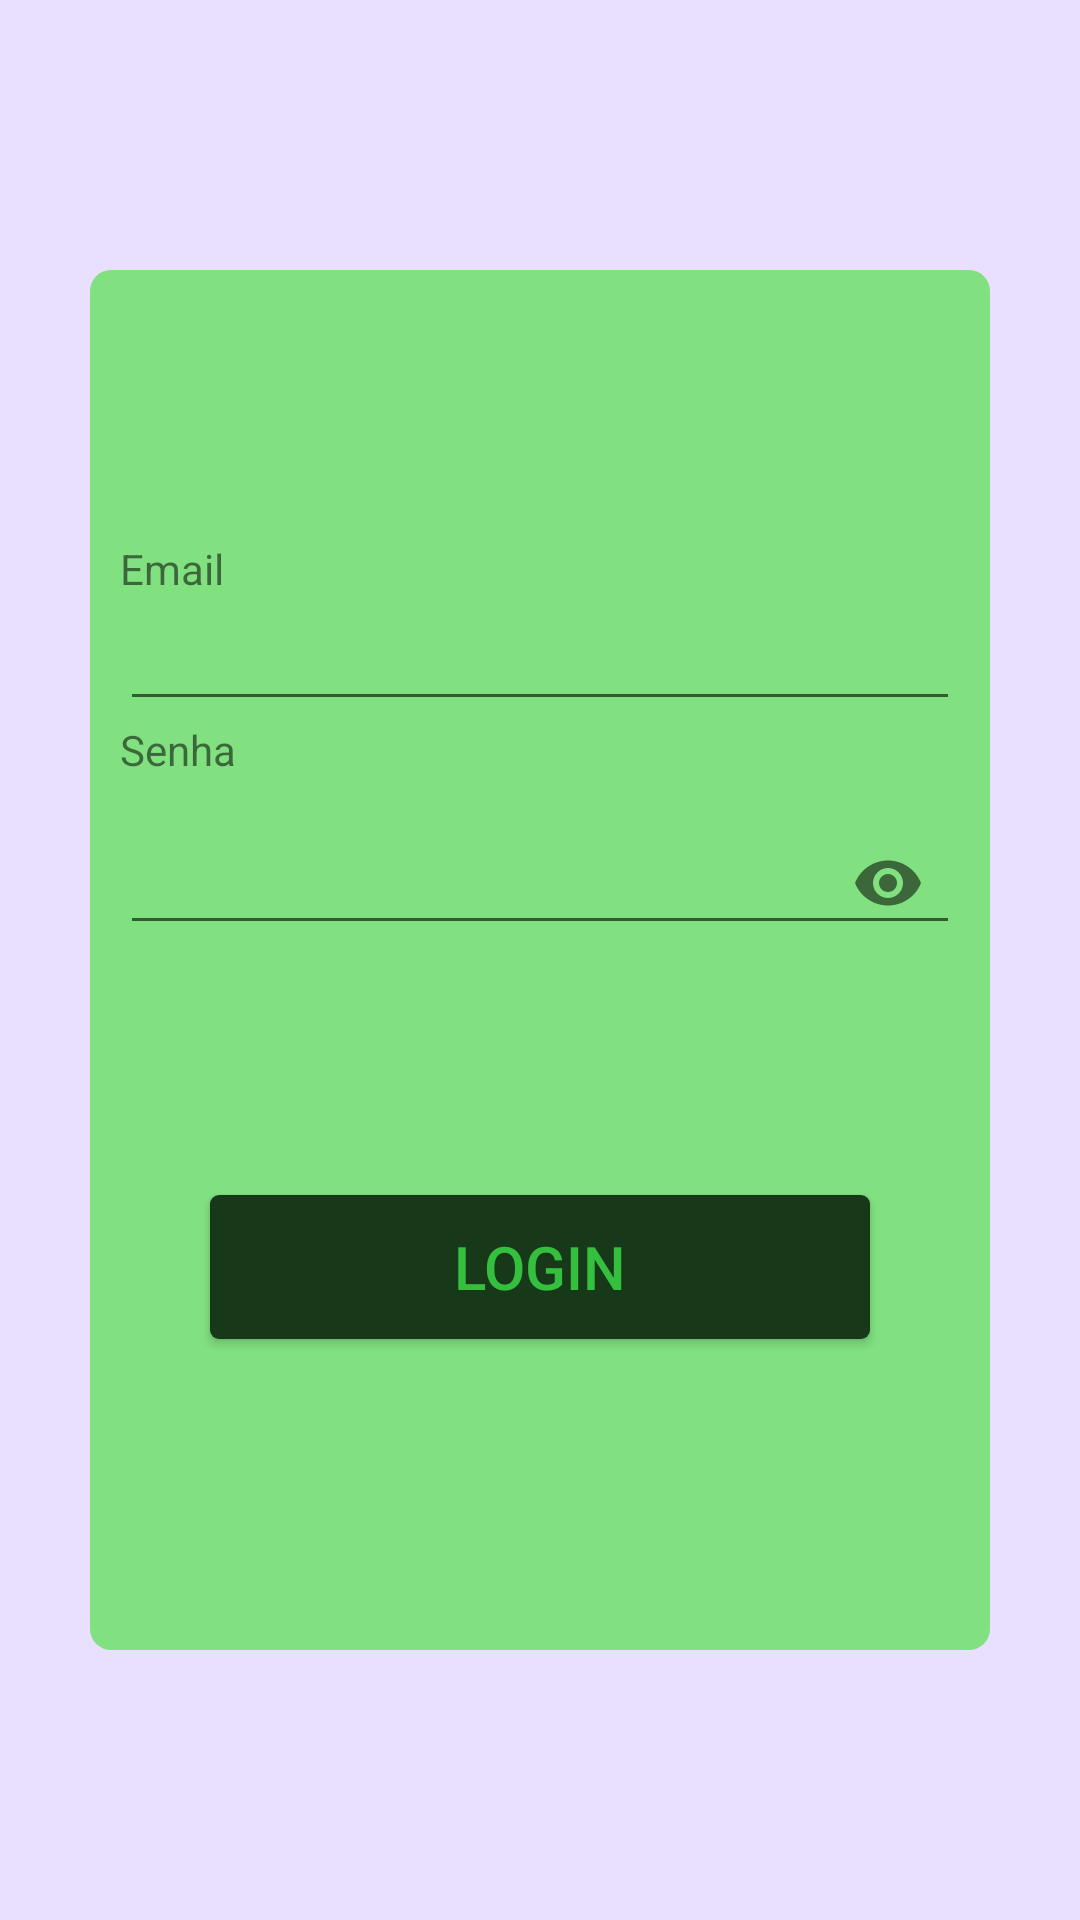

Write the Android layout XML for this screen, with the resource values it uses.
<!-- AndroidManifest.xml: application theme AppTheme -->
<!-- res/layout/activity_login.xml -->
<?xml version="1.0" encoding="utf-8"?>
<RelativeLayout  xmlns:android="http://schemas.android.com/apk/res/android"
    xmlns:app="http://schemas.android.com/apk/res-auto"
    xmlns:tools="http://schemas.android.com/tools"
    android:layout_width="match_parent"
    android:layout_height="match_parent"
    android:background="@color/loginBlue"
    tools:context=".tela.LoginActivity">


    <LinearLayout
        android:layout_width="match_parent"
        android:layout_height="match_parent"
        android:layout_centerHorizontal="true"
        android:layout_centerVertical="true"
        android:layout_marginBottom="100dp"
        android:layout_marginLeft="30dp"
        android:layout_marginRight="30dp"
        android:layout_marginTop="80dp"
        android:background="@drawable/customborder"
        android:orientation="vertical">

        <TextView
            android:layout_width="match_parent"
            android:layout_height="wrap_content"
            android:layout_marginTop="80dp"
            android:text="@string/activity_login_nome" />

        <EditText
            android:id="@+id/activity_login_edit_nome"
            android:layout_width="match_parent"
            android:layout_height="wrap_content"
            android:drawableLeft="@drawable/identity_black"
            android:inputType="textEmailAddress"
            android:shadowColor="@color/loginBlue" />

        <TextView
            android:layout_width="match_parent"
            android:layout_height="wrap_content"
            android:text="@string/activity_login_senha" />
        
        <android.support.design.widget.TextInputLayout
            android:id="@+id/etPasswordLayout"
            android:layout_width="match_parent"
            android:layout_height="wrap_content"
            app:passwordToggleEnabled="true">

            <android.support.design.widget.TextInputEditText
                android:id="@+id/activity_login_edit_senha"
                android:layout_width="match_parent"
                android:layout_height="wrap_content"
                android:inputType="textPassword"
                android:drawableStart="@drawable/outline_black"
                android:shadowColor="@color/loginBlue"
                />
        </android.support.design.widget.TextInputLayout>

        <Button
            android:id="@+id/activity_login_button_login"
            android:layout_width="match_parent"
            android:layout_height="wrap_content"
            android:layout_marginLeft="30dp"
            android:layout_marginRight="30dp"
            android:layout_marginTop="80dp"
            android:background="@drawable/customborderbuttonlogin"
            android:text="@string/activity_login_login"
            android:textColor="@color/buttonTextLogin"
            android:textSize="@dimen/sizeTextButtonSave" />

    </LinearLayout>

</RelativeLayout>
<!-- resources referenced by this layout -->
<resources>
  <color name="buttonTextLogin">#df38d444</color>
  <color name="loginBlue">#e9dfff</color>
  <dimen name="sizeTextButtonSave">20sp</dimen>
  <!-- drawable customborder (drawable) -->
  <?xml version="1.0" encoding="UTF-8"?>
  <shape xmlns:android="http://schemas.android.com/apk/res/android"
      android:shape="rectangle">
  
      <corners android:radius="7dp" />
  
      <padding
          android:bottom="10dp"
          android:left="10dp"
          android:right="10dp"
          android:top="10dp" />
  
      
      <solid
          android:color="@color/loginContent"
          />
  </shape>
  <!-- drawable customborderbuttonlogin (drawable-mdpi) -->
  <?xml version="1.0" encoding="UTF-8"?>
  <shape xmlns:android="http://schemas.android.com/apk/res/android"
      android:shape="rectangle">
  
      <corners android:radius="3dp" />
  
      <padding
          android:bottom="10dp"
          android:left="10dp"
          android:right="10dp"
          android:top="10dp" />
  
      
      <solid
          android:color="@color/loginButton"
          />
  </shape>
  <string name="activity_login_login">Login</string>
  <string name="activity_login_nome">Email</string>
  <string name="activity_login_senha">Senha</string>
  <style name="AppTheme" parent="Theme.AppCompat.Light.NoActionBar">
          <item name="colorPrimary">@color/colorPrimary</item>
          <item name="colorPrimaryDark">@color/colorPrimaryDark</item>
          <item name="colorAccent">@color/colorAccent</item>
          <item name="popupTheme">@style/PopupTheme</item>
      </style>
  <color name="loginContent">#81e180</color>
  <color name="loginButton">#183919</color>
  <color name="colorPrimary">#208103</color>
  <color name="colorPrimaryDark">#0f4000</color>
  <color name="colorAccent">#FF4081</color>
  <style name="PopupTheme" parent="Theme.AppCompat.Light">
          <item name="actionOverflowMenuStyle">@style/OverflowMenu</item>
      </style>
  <style name="OverflowMenu" parent="Widget.AppCompat.Light.PopupMenu.Overflow">
          <item name="android:dropDownVerticalOffset">-4dp</item>
          <item name="overlapAnchor">false</item>
      </style>
</resources>
